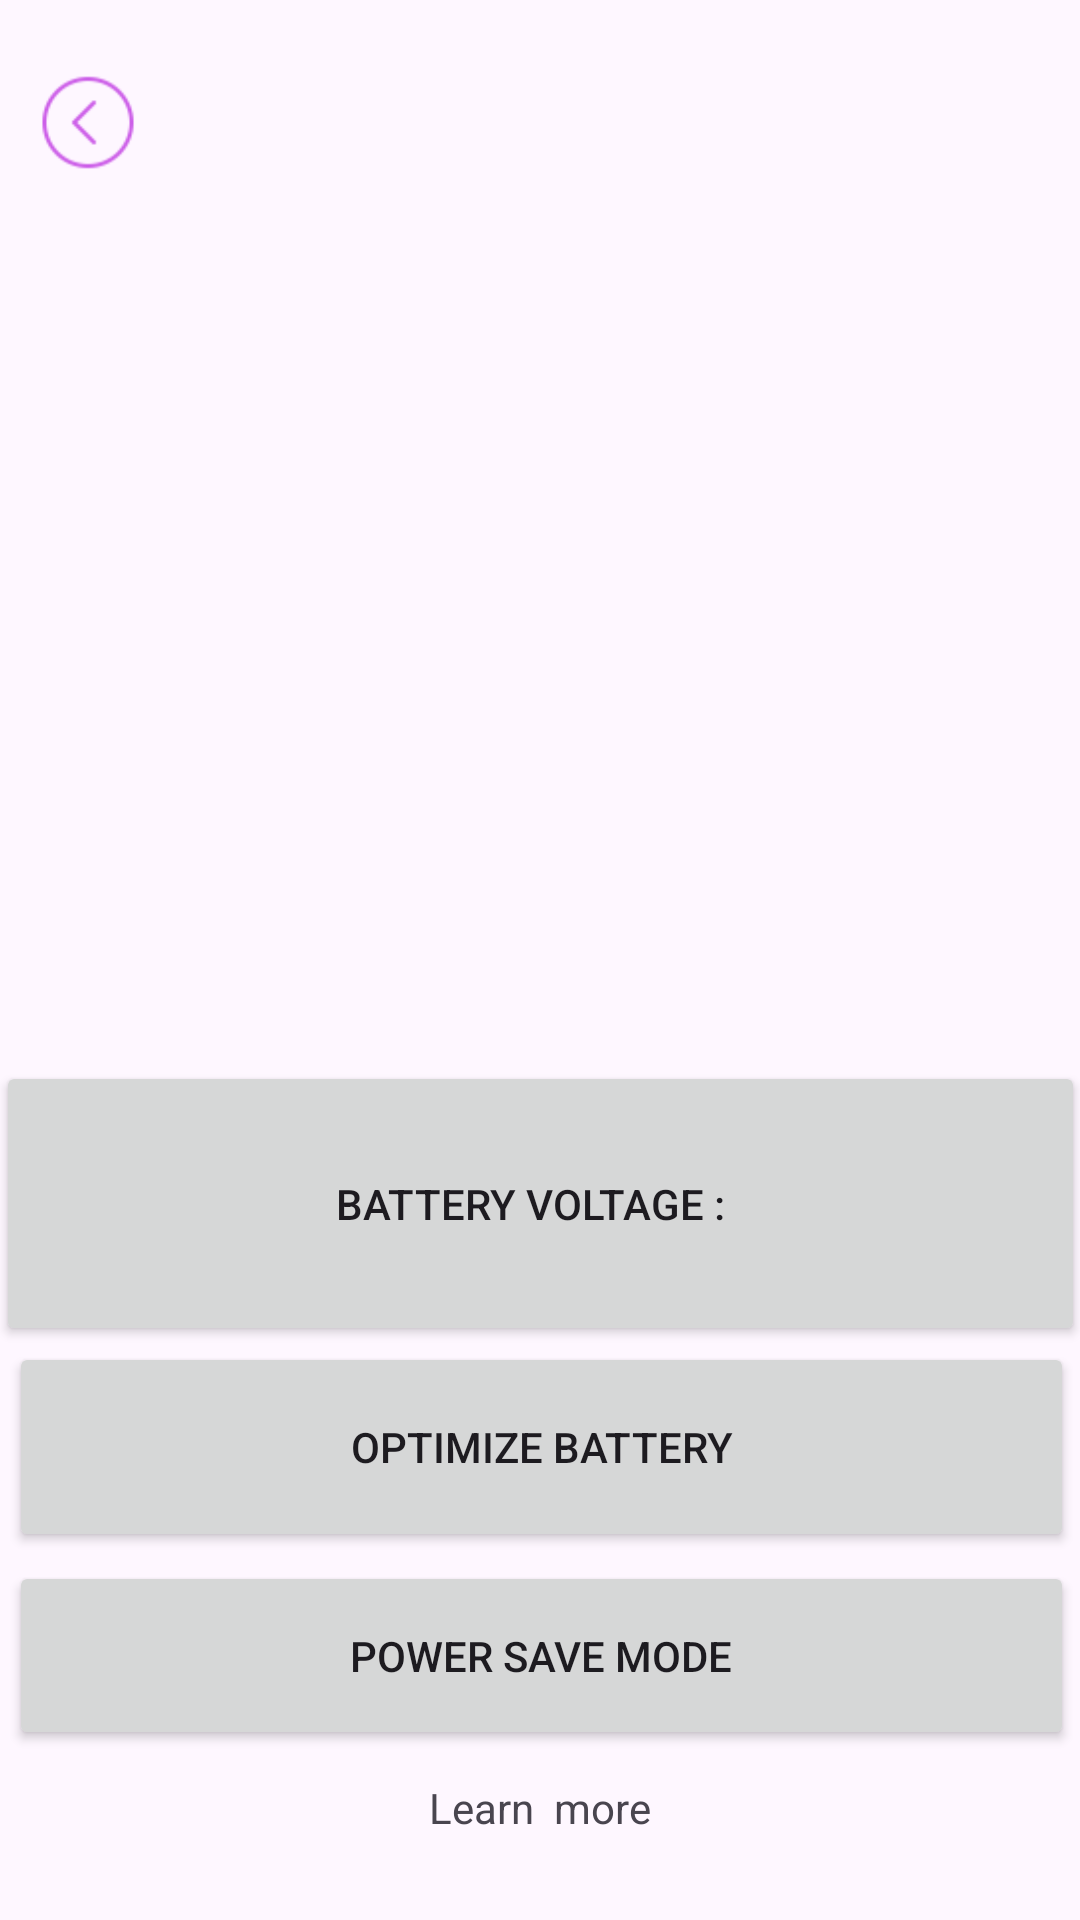

Produce the Android XML layout that renders to this screen, including the resource entries it uses.
<!-- AndroidManifest.xml: application theme Theme.HelloJavaApp -->
<!-- res/layout/fuel_chargin_battery.xml -->
<?xml version="1.0" encoding="utf-8"?>
<androidx.constraintlayout.widget.ConstraintLayout xmlns:android="http://schemas.android.com/apk/res/android"
    xmlns:app="http://schemas.android.com/apk/res-auto"
    xmlns:tools="http://schemas.android.com/tools"
    android:layout_width="match_parent"
    android:layout_height="match_parent">

    <ImageView
        android:id="@+id/imageView51"
        android:layout_width="598dp"
        android:layout_height="877dp"
        app:layout_constraintBottom_toBottomOf="parent"
        app:layout_constraintEnd_toEndOf="parent"
        app:layout_constraintHorizontal_bias="0.502"
        app:layout_constraintStart_toStartOf="parent"
        app:layout_constraintTop_toTopOf="parent"
        app:layout_constraintVertical_bias="0.232"
        app:srcCompat="@drawable/fuel_chargin_battery" />

    <Button
        android:id="@+id/btnVoltage"
        android:layout_width="363dp"
        android:layout_height="95dp"
        android:text="Battery Voltage :  "
        app:layout_constraintBottom_toBottomOf="parent"
        app:layout_constraintEnd_toEndOf="parent"
        app:layout_constraintHorizontal_bias="0.666"
        app:layout_constraintStart_toStartOf="parent"
        app:layout_constraintTop_toTopOf="parent"
        app:layout_constraintVertical_bias="0.649"
        tools:ignore="MissingConstraints" />

    <TextView
        android:id="@+id/txtVoltage"
        android:layout_width="wrap_content"
        android:layout_height="wrap_content"
        android:text="98.02%"
        android:textColor="@color/white"
        app:layout_constraintBottom_toBottomOf="parent"
        app:layout_constraintEnd_toEndOf="parent"
        app:layout_constraintHorizontal_bias="0.739"
        app:layout_constraintStart_toStartOf="parent"
        app:layout_constraintTop_toTopOf="parent"
        app:layout_constraintVertical_bias="0.633"
        tools:ignore="MissingConstraints" />

    <Button
        android:id="@+id/btnOptimize"
        android:layout_width="355dp"
        android:layout_height="70dp"
        android:text="Optimize Battery"
        app:layout_constraintBottom_toBottomOf="parent"
        app:layout_constraintEnd_toEndOf="parent"
        app:layout_constraintHorizontal_bias="0.571"
        app:layout_constraintStart_toStartOf="parent"
        app:layout_constraintTop_toTopOf="parent"
        app:layout_constraintVertical_bias="0.785"
        tools:ignore="MissingConstraints" />

    <Button
        android:id="@+id/btnPowerSave"
        android:layout_width="355dp"
        android:layout_height="63dp"
        android:text="Power Save Mode"
        app:layout_constraintBottom_toBottomOf="parent"
        app:layout_constraintEnd_toEndOf="parent"
        app:layout_constraintHorizontal_bias="0.571"
        app:layout_constraintStart_toStartOf="parent"
        app:layout_constraintTop_toTopOf="parent"
        app:layout_constraintVertical_bias="0.902"
        tools:ignore="MissingConstraints" />

    <ImageView
        android:id="@+id/imageView52"
        android:layout_width="41dp"
        android:layout_height="38dp"
        app:layout_constraintBottom_toBottomOf="parent"
        app:layout_constraintEnd_toEndOf="parent"
        app:layout_constraintHorizontal_bias="0.194"
        app:layout_constraintStart_toStartOf="parent"
        app:layout_constraintTop_toTopOf="parent"
        app:layout_constraintVertical_bias="0.894"
        app:srcCompat="@drawable/icons8_battery_50__2_"
        tools:ignore="MissingConstraints" />

    <TextView
        android:id="@+id/txtLearnMore"
        android:layout_width="wrap_content"
        android:layout_height="wrap_content"
        android:text="Learn  more"
        app:layout_constraintBottom_toBottomOf="parent"
        app:layout_constraintEnd_toEndOf="parent"
        app:layout_constraintStart_toStartOf="parent"
        app:layout_constraintTop_toTopOf="parent"
        app:layout_constraintVertical_bias="0.955"
        tools:ignore="MissingConstraints" />

    <ImageView
        android:id="@+id/imageView55"
        android:layout_width="40dp"
        android:layout_height="33dp"
        app:layout_constraintBottom_toBottomOf="parent"
        app:layout_constraintEnd_toEndOf="parent"
        app:layout_constraintHorizontal_bias="0.029"
        app:layout_constraintStart_toStartOf="parent"
        app:layout_constraintTop_toTopOf="parent"
        app:layout_constraintVertical_bias="0.04"
        app:srcCompat="@drawable/icons8_back_50" />

    <Switch
        android:id="@+id/switchPowerSave"
        android:layout_width="72dp"
        android:layout_height="33dp"
        android:text="Off"
        app:layout_constraintBottom_toBottomOf="parent"
        app:layout_constraintEnd_toEndOf="parent"
        app:layout_constraintHorizontal_bias="0.867"
        app:layout_constraintStart_toStartOf="parent"
        app:layout_constraintTop_toTopOf="parent"
        app:layout_constraintVertical_bias="0.888"
        tools:ignore="MissingConstraints" />

</androidx.constraintlayout.widget.ConstraintLayout>
<!-- resources referenced by this layout -->
<resources>
  <!-- drawable icons8_back_50: png bitmap (drawable, 1254 bytes) -->
  <style name="Theme.HelloJavaApp" parent="Theme.Material3.Light.NoActionBar">
          <item name="android:statusBarColor">?attr/colorPrimary</item>
          <item name="android:navigationBarColor">?attr/colorSurface</item>
      </style>
  <!-- not gathered from this repository: default colours our renderer supplied (Android Studio template values) -->
  <color name="white">#FFFFFFFF</color>
</resources>
